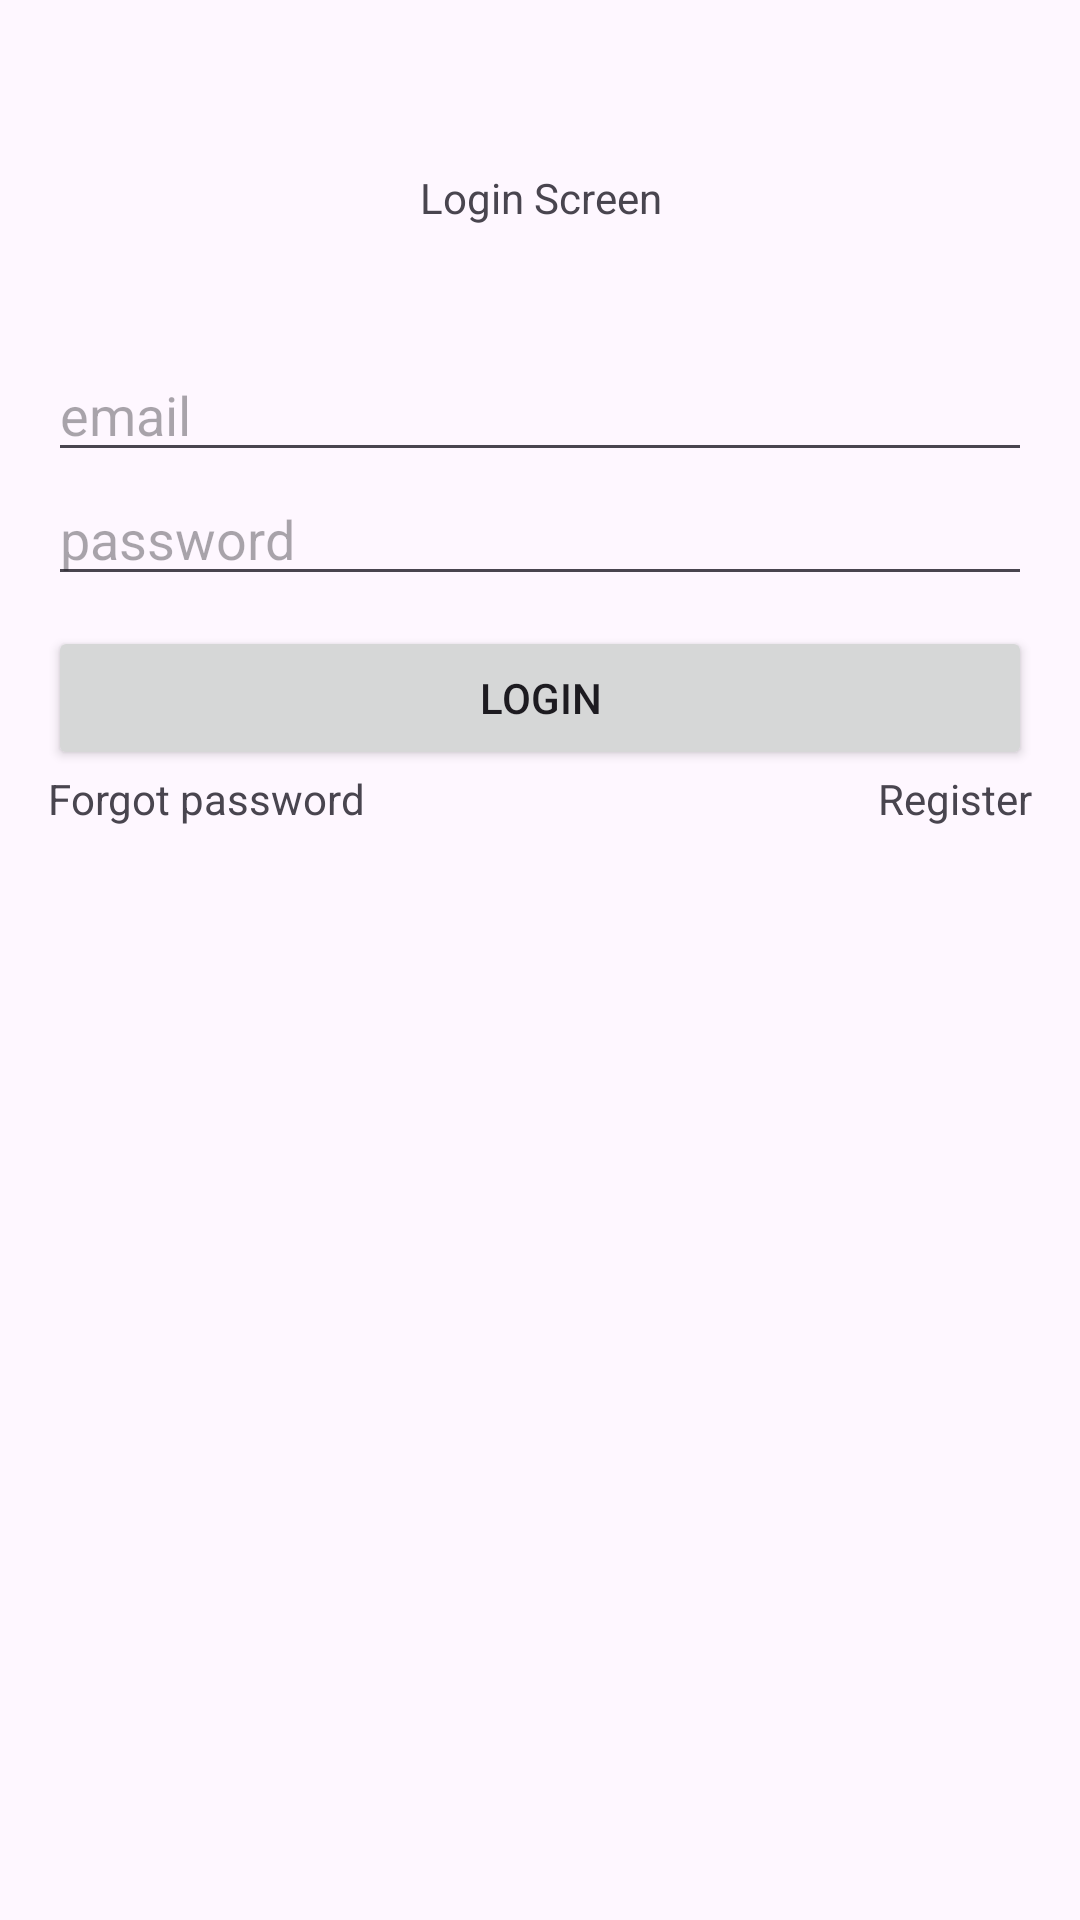

Reconstruct the res/layout file that produces this screen, plus the resources it refers to.
<!-- AndroidManifest.xml: application theme Theme.QuickTalk -->
<!-- res/layout/fragment_authorization.xml -->
<?xml version="1.0" encoding="utf-8"?>
<androidx.constraintlayout.widget.ConstraintLayout xmlns:android="http://schemas.android.com/apk/res/android"
    xmlns:app="http://schemas.android.com/apk/res-auto"
    xmlns:tools="http://schemas.android.com/tools"
    android:layout_width="match_parent"
    android:layout_height="match_parent"
    tools:context=".view.AuthorizationFragment"
    android:padding="16dp">


    <TextView
        android:id="@+id/screenTitle"
        android:layout_width="match_parent"
        android:layout_height="100dp"
        android:gravity="center"
        app:layout_constraintEnd_toEndOf="parent"
        app:layout_constraintStart_toStartOf="parent"
        app:layout_constraintTop_toTopOf="parent"
        android:text="@string/login_screen_title" />

    <EditText
        android:id="@+id/emailField"
        android:layout_width="match_parent"
        android:layout_height="wrap_content"
        android:hint="@string/email_hint_field"
        app:layout_constraintEnd_toEndOf="parent"
        app:layout_constraintStart_toStartOf="parent"
        app:layout_constraintTop_toBottomOf="@id/screenTitle" />

    <EditText
        android:id="@+id/passwordField"
        android:layout_width="match_parent"
        android:layout_height="wrap_content"
        android:hint="@string/password_hint_field"
        app:layout_constraintEnd_toEndOf="parent"
        app:layout_constraintStart_toStartOf="parent"
        app:layout_constraintTop_toBottomOf="@id/emailField" />

    <Button
        android:id="@+id/loginButton"
        android:layout_width="match_parent"
        android:layout_height="wrap_content"
        android:text="@string/login_button_text"
        app:layout_constraintEnd_toEndOf="parent"
        app:layout_constraintStart_toStartOf="parent"
        android:layout_marginTop="10dp"
        app:layout_constraintTop_toBottomOf="@id/passwordField" />

    <TextView
        android:id="@+id/forgotPasswordTxt"
        android:layout_width="wrap_content"
        android:layout_height="wrap_content"
        android:text="@string/forgot_password_text"
        app:layout_constraintTop_toBottomOf="@id/loginButton"
        app:layout_constraintStart_toStartOf="parent"/>

    <TextView
        android:id="@+id/registerTxt"
        android:layout_width="wrap_content"
        android:layout_height="wrap_content"
        android:text="@string/register_text"
        app:layout_constraintTop_toBottomOf="@id/loginButton"
        app:layout_constraintEnd_toEndOf="parent"/>


</androidx.constraintlayout.widget.ConstraintLayout>
<!-- resources referenced by this layout -->
<resources>
  <string name="email_hint_field">email</string>
  <string name="forgot_password_text">Forgot password</string>
  <string name="login_button_text">Login</string>
  <string name="login_screen_title">Login Screen</string>
  <string name="password_hint_field">password</string>
  <string name="register_text">Register</string>
  <style name="Theme.QuickTalk" parent="Base.Theme.QuickTalk" />
  <style name="Base.Theme.QuickTalk" parent="Theme.Material3.DayNight.NoActionBar">
          
          
      </style>
</resources>
